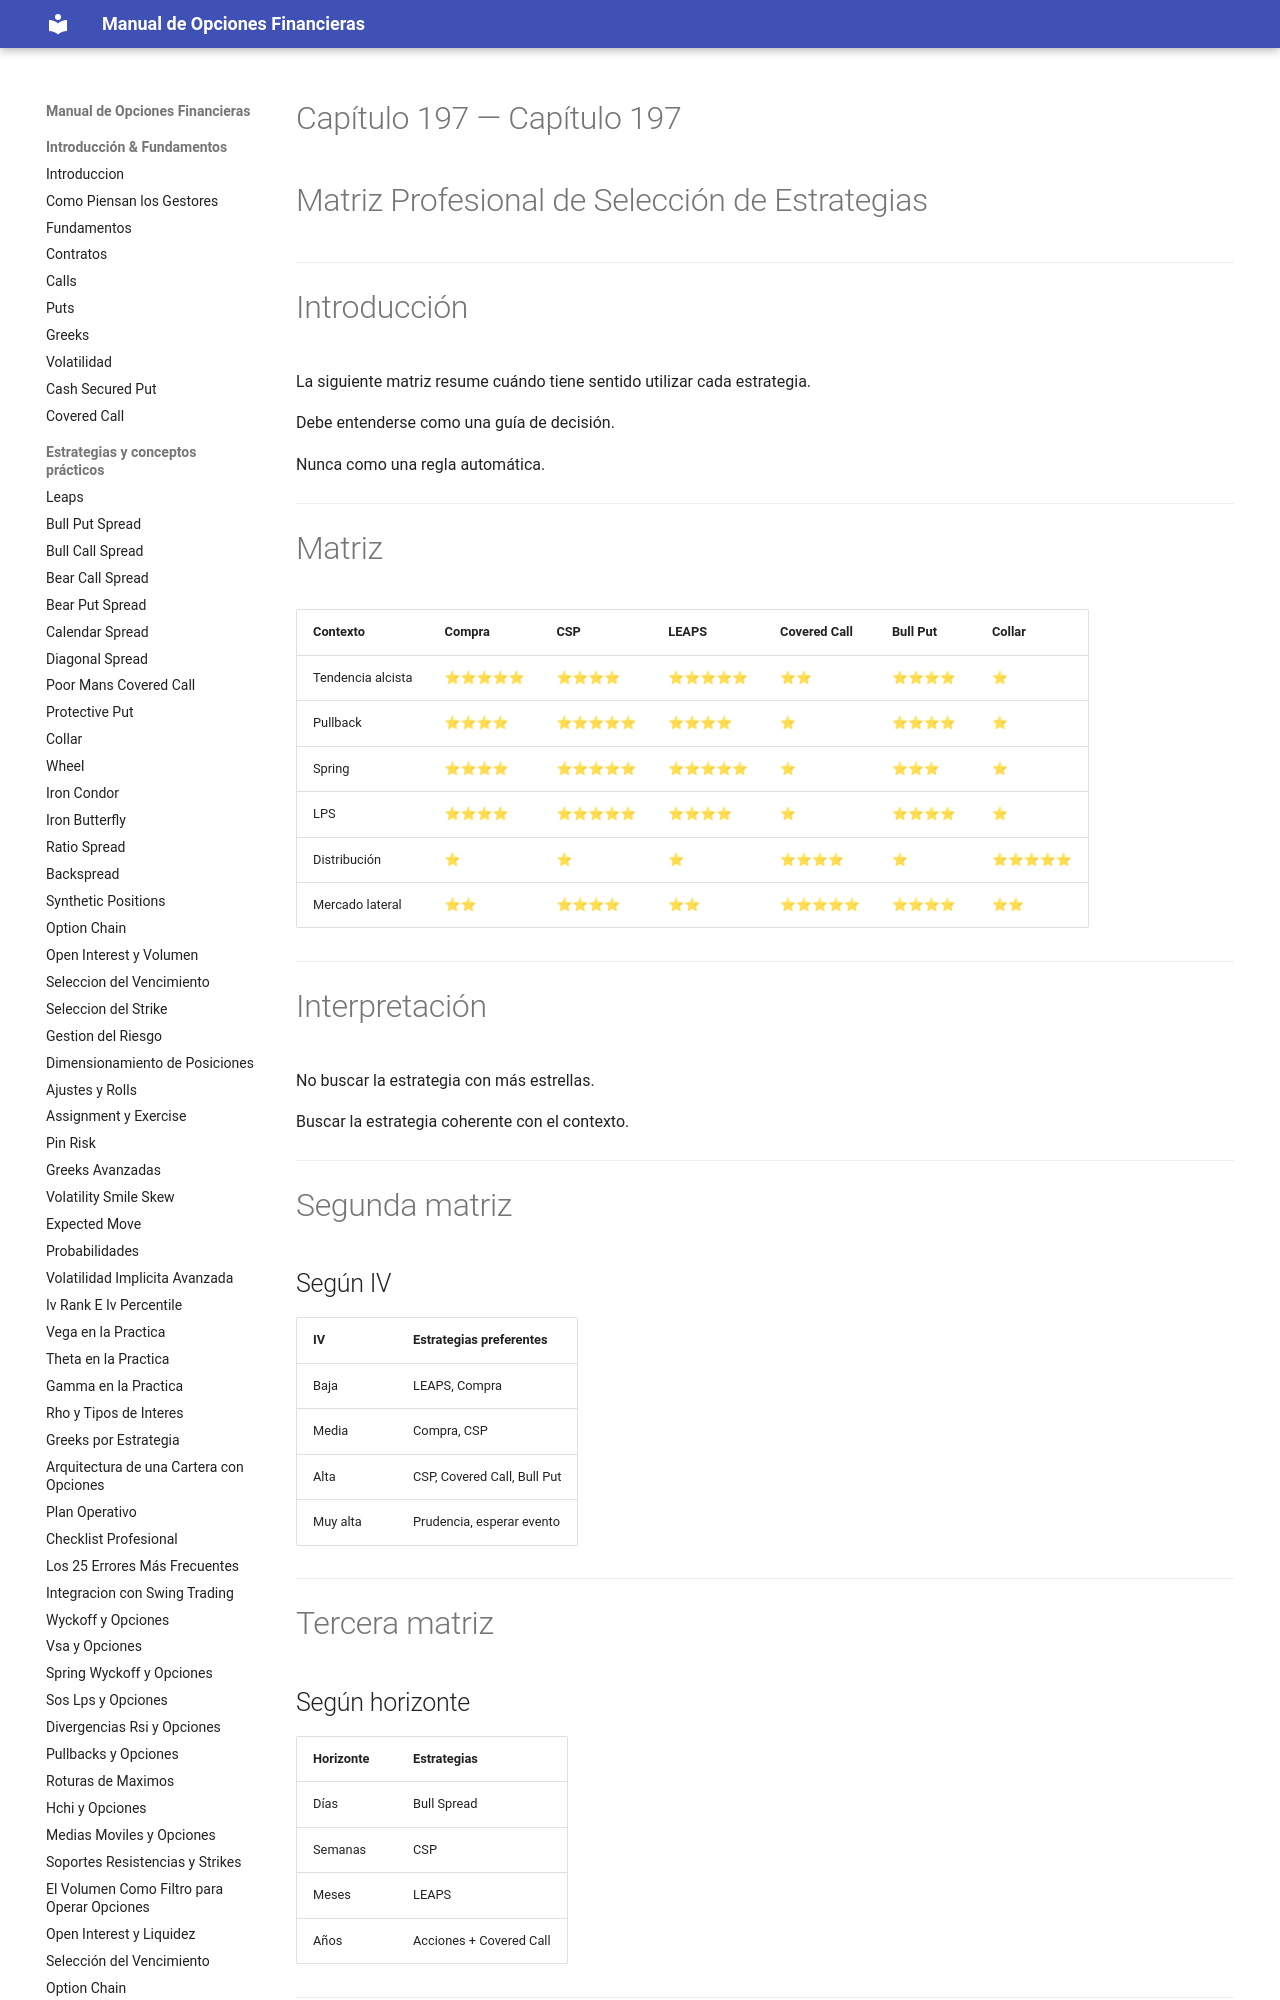

repository: juanahs/opciones-financieras · page: 197-matriz-profesional-de-seleccion-de-estrategias/index.html · generator: mkdocs

---
description: ""
date: 2026-09-21
tags: []
draft: false
title: "Capítulo 197 — Matriz Profesional de Selección de Estrategias"

---

# Capítulo 197 — Matriz Profesional de Selección de Estrategias



---
